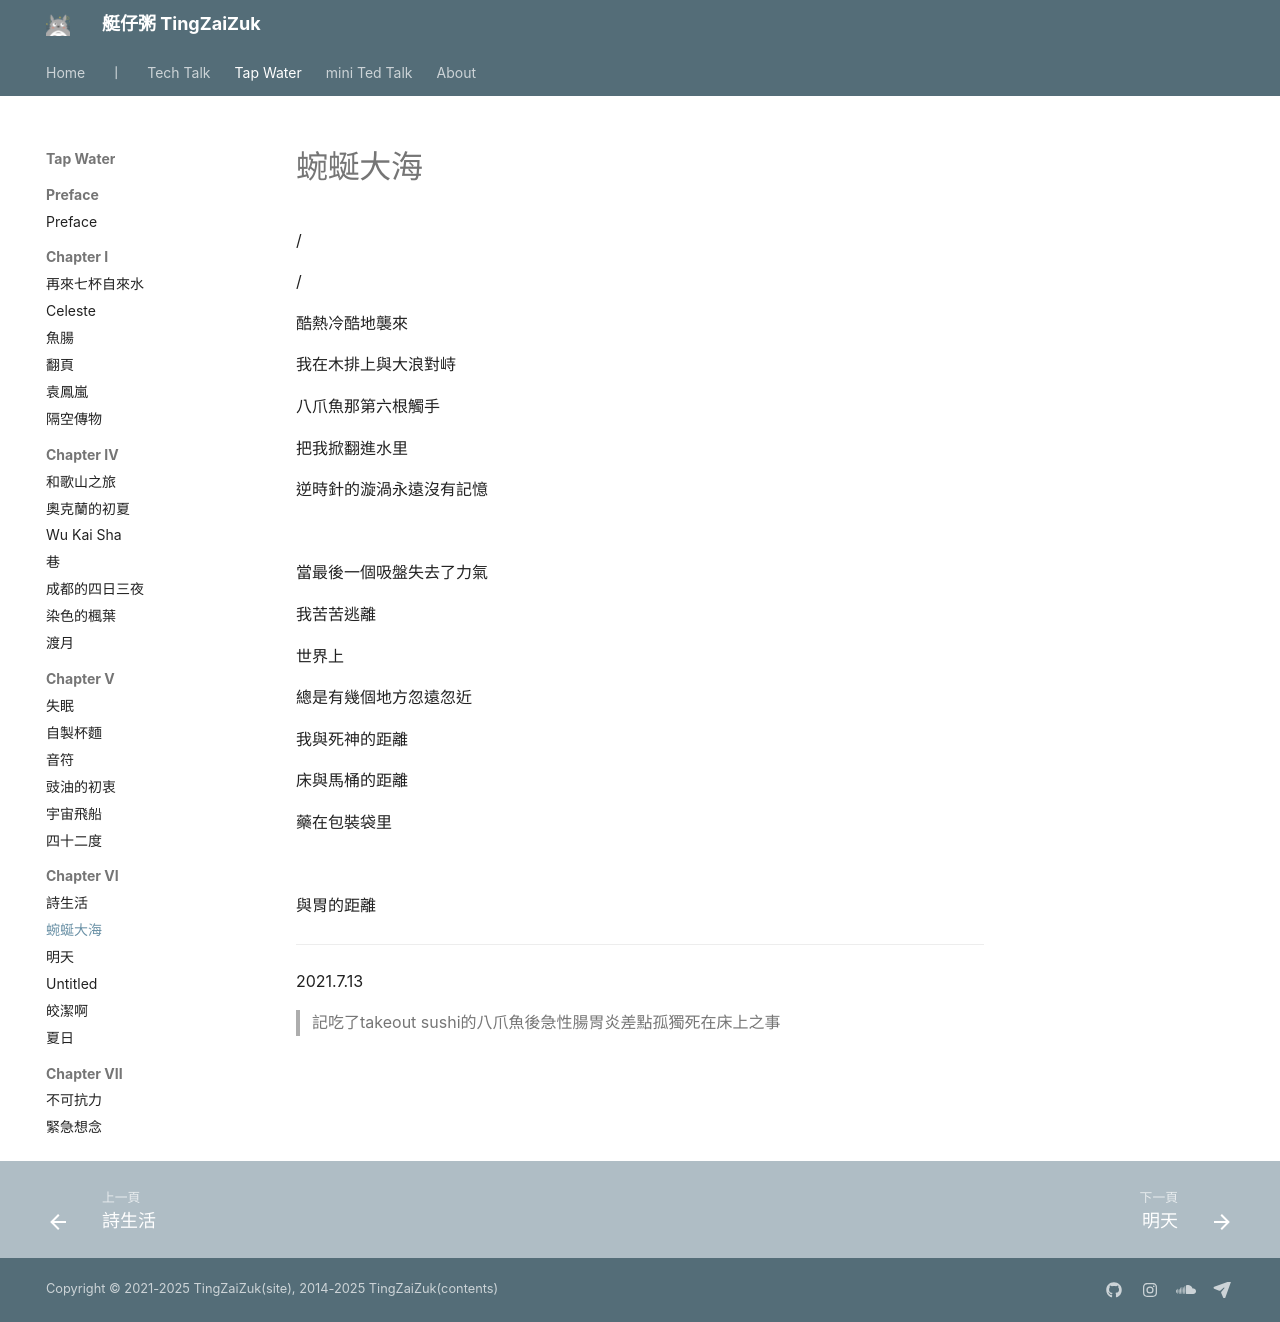

repository: herointene/herointene.github.io · page: poems/ch6/winding-sea/index.html · generator: mkdocs

# 蜿蜒大海

/

/

酷熱冷酷地襲來

我在木排上與大浪對峙

八爪魚那第六根觸手

把我掀翻進水里

逆時針的漩渦永遠沒有記憶

<br>

當最後一個吸盤失去了力氣

我苦苦逃離

世界上

總是有幾個地方忽遠忽近

我與死神的距離

床與馬桶的距離

藥在包裝袋里

<br>

與胃的距離

---

2021.7.13

> 記吃了takeout sushi的八爪魚後急性腸胃炎差點孤獨死在床上之事
